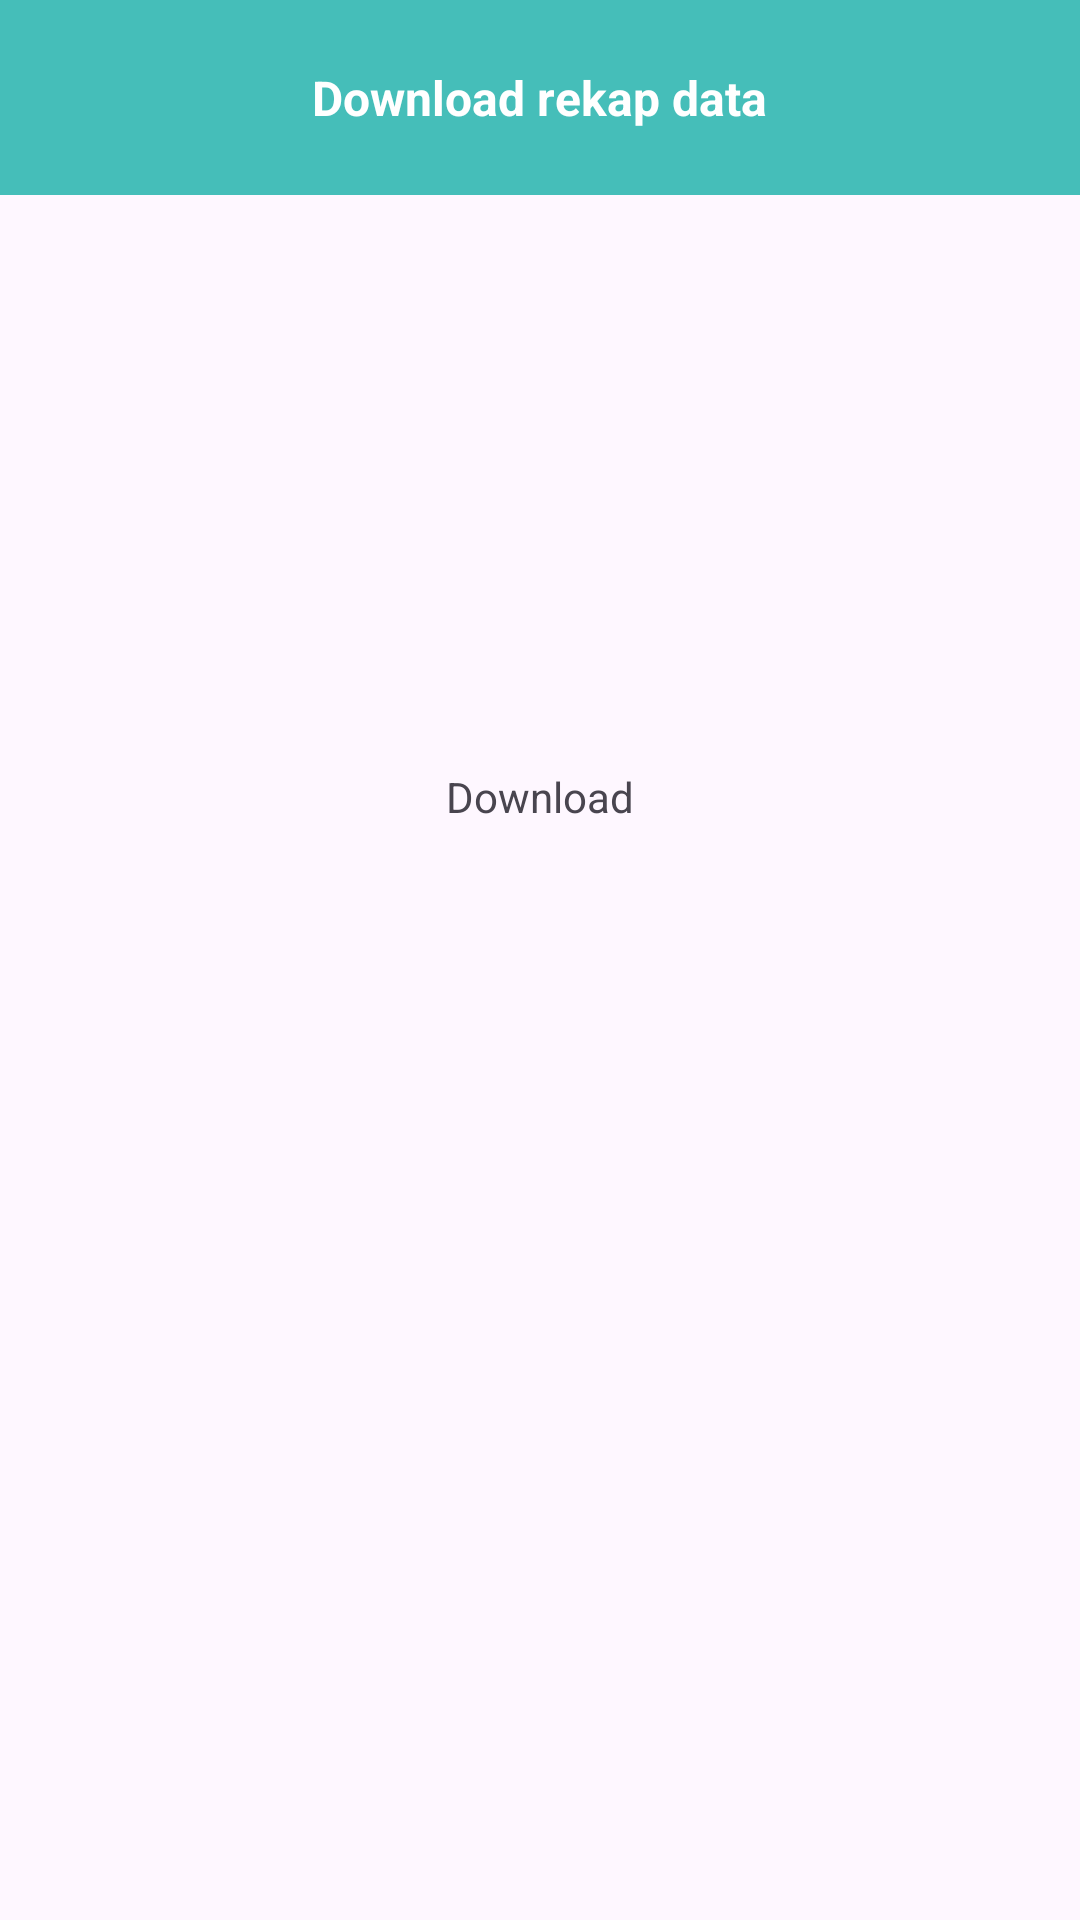

This screen was rendered from an Android layout file. Write that file and the resources it references.
<!-- AndroidManifest.xml: application theme Theme._1ProjectFix -->
<!-- res/layout/activity_download_rekap.xml -->
<?xml version="1.0" encoding="utf-8"?>
<LinearLayout xmlns:android="http://schemas.android.com/apk/res/android"
    xmlns:app="http://schemas.android.com/apk/res-auto"
    xmlns:tools="http://schemas.android.com/tools"
    android:id="@+id/main"
    android:layout_width="match_parent"
    android:layout_height="match_parent"
    android:orientation="vertical"
    tools:context=".KonfirmasiData">

    <LinearLayout
        android:layout_width="match_parent"
        android:layout_height="65dp"
        android:background="@color/blue"
        android:gravity="center"
        android:orientation="horizontal">

        <TextView
            android:layout_width="wrap_content"
            android:layout_height="wrap_content"
            android:text="Download rekap data"
            android:textSize="16sp"
            android:textColor="@color/white"
            android:textStyle="bold" />
    </LinearLayout>

    <LinearLayout
        android:gravity="center"
        android:layout_width="match_parent"
        android:layout_height="wrap_content"
        android:layout_marginTop="150dp"
        android:elevation="3dp"
        android:orientation="horizontal">

        <Spinner
            android:id="@+id/bulan"
            android:layout_width="wrap_content"
            android:layout_height="wrap_content"
            android:layout_marginEnd="10dp"

            android:layout_marginBottom="1dp"
            android:background="@drawable/putih"
            android:elevation="3dp"
            android:paddingStart="30dp"
            android:paddingTop="10dp"
            android:paddingEnd="30dp"
            android:paddingBottom="10dp" />

        <Spinner
            android:id="@+id/tahun"
            android:layout_width="wrap_content"
            android:layout_height="wrap_content"
            android:layout_marginEnd="10dp"
            android:layout_marginBottom="1dp"
            android:background="@drawable/putih"
            android:elevation="3dp"
            android:paddingStart="30dp"
            android:paddingTop="10dp"
            android:paddingEnd="30dp"
            android:paddingBottom="10dp" />
    </LinearLayout>

    <TextView
        android:layout_marginTop="10dp"
        android:layout_marginBottom="20dp"
        android:foreground="?attr/selectableItemBackgroundBorderless"
        android:paddingStart="30dp"
        android:paddingEnd="30dp"
        android:paddingTop="10dp"
        android:paddingBottom="10dp"
        android:background="@drawable/putih"
        android:elevation="3dp"
        android:layout_gravity="center_horizontal"
        android:id="@+id/download"
        android:layout_width="wrap_content"
        android:layout_height="wrap_content"
        android:text="Download" />
</LinearLayout>
<!-- resources referenced by this layout -->
<resources>
  <color name="blue">#45beb9</color>
  <color name="white">#FFFFFFFF</color>
  <style name="Theme._1ProjectFix" parent="Base.Theme._1ProjectFix" />
  <style name="Base.Theme._1ProjectFix" parent="Theme.Material3.DayNight.NoActionBar">
          
          
      </style>
</resources>
